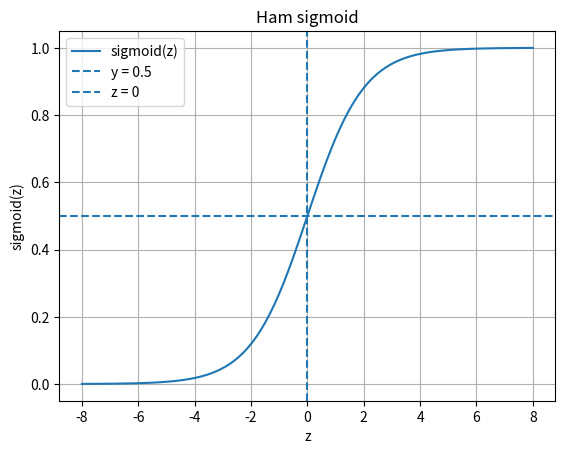

Recreate this plot in Python. (Note: this script raises an exception after producing the figure.)
# -*- coding: utf-8 -*-
"""Bài tập 2: Vẽ hàm sigmoid."""
import numpy as np
import matplotlib.pyplot as plt

def sigmoid(z):
    return 1 / (1 + np.exp(-z))
z = np.linspace(-8, 8, 200)
y = sigmoid(z)
plt.plot(z, y, label="sigmoid(z)")
plt.axhline(0.5, linestyle="--", label="y = 0.5")
plt.axvline(0, linestyle="--", label="z = 0")
plt.xlabel("z")
plt.ylabel("sigmoid(z)")
plt.title("Ham sigmoid")
plt.legend()
plt.grid()
plt.savefig("baitap02/sigmoid.png")
plt.show()
